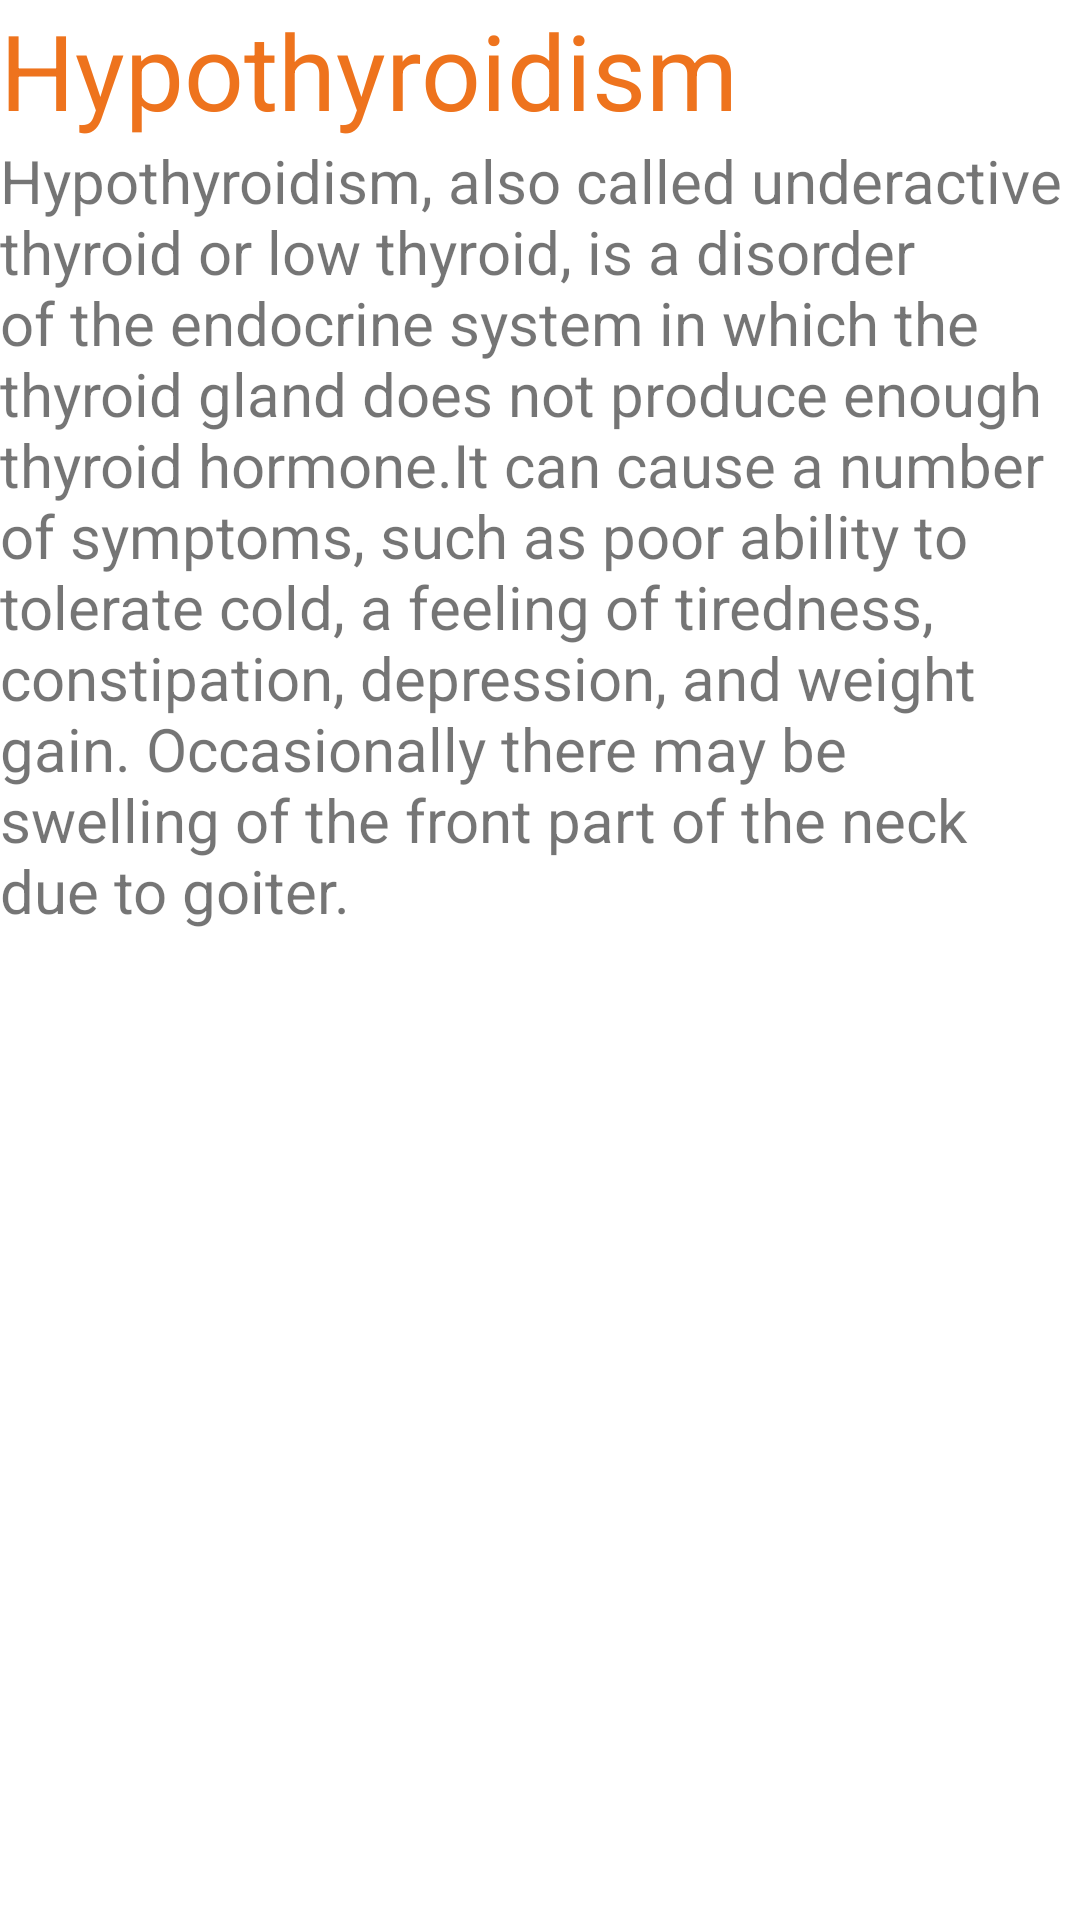

Layout XML and referenced resources for this Android screen:
<!-- AndroidManifest.xml: application theme Theme.TheButterfly -->
<!-- res/layout/fragment_home.xml -->
<?xml version="1.0" encoding="utf-8"?>
<LinearLayout
    android:layout_width="match_parent"
    android:layout_height="match_parent"
    android:orientation="vertical"
    xmlns:android="http://schemas.android.com/apk/res/android">
    <TextView
        android:layout_width="wrap_content"
        android:layout_height="wrap_content"
        android:text="Hypothyroidism"
        android:textSize="35dp"
        android:textColor="#EE731D"
        ></TextView>
    <TextView
        android:layout_width="wrap_content"
        android:layout_height="wrap_content"
        android:textSize="20dp"
        android:text="@string/about_content"
        ></TextView>

    <androidx.viewpager.widget.ViewPager
        android:id="@+id/viewPager"
        android:layout_width="match_parent"
        android:layout_height="266dp"
        android:layout_marginBottom="8dp"
        android:layout_marginTop="8dp" />
</LinearLayout>
<!-- resources referenced by this layout -->
<resources>
  <string name="about_content">Hypothyroidism, also called underactive thyroid or low thyroid, is a disorder of the endocrine system in which the thyroid gland does not produce enough thyroid hormone.It can cause a number of symptoms, such as poor ability to tolerate cold, a feeling of tiredness, constipation, depression, and weight gain. Occasionally there may be swelling of the front part of the neck due to goiter.</string>
  <style name="Theme.TheButterfly" parent="Theme.MaterialComponents.DayNight.DarkActionBar">
          
          <item name="colorPrimary">@color/purple_500</item>
          <item name="colorPrimaryVariant">@color/purple_500</item>
          <item name="colorOnPrimary">@color/white</item>
          
          <item name="colorSecondary">@color/teal_200</item>
          <item name="colorSecondaryVariant">@color/teal_700</item>
          <item name="colorOnSecondary">@color/black</item>
          
          <item name="android:statusBarColor" tools:targetApi="l">?attr/colorPrimaryVariant</item>
          
      </style>
  <color name="purple_500">#B0E0E6</color>
  <color name="white">#FFFFFFFF</color>
  <color name="teal_200">#d1bea8</color>
  <color name="teal_700">#FF018786</color>
  <color name="black">#FF000000</color>
</resources>
